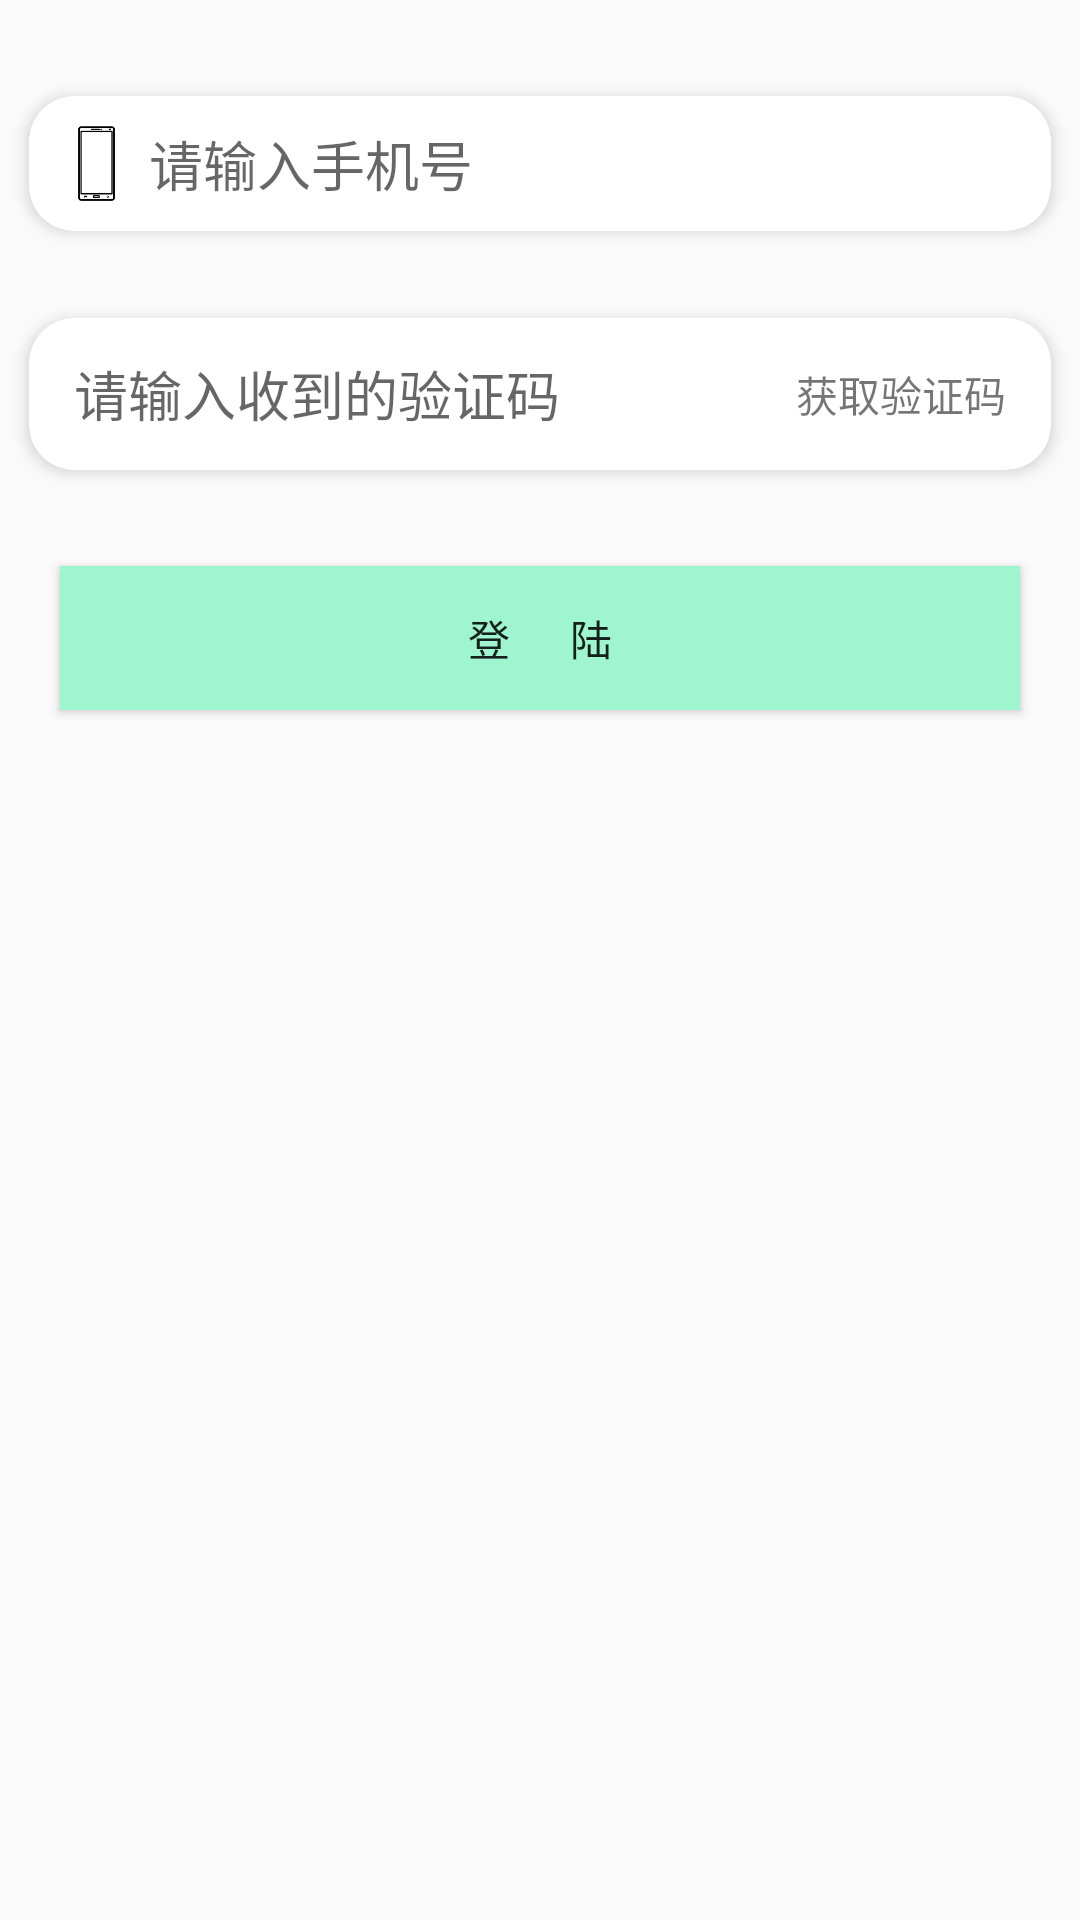

Produce the Android XML layout that renders to this screen, including the resource entries it uses.
<!-- AndroidManifest.xml: application theme AppTheme -->
<!-- res/layout/fragment_phone_login.xml -->
<LinearLayout xmlns:android="http://schemas.android.com/apk/res/android"
              xmlns:app="http://schemas.android.com/apk/res-auto"
              xmlns:tools="http://schemas.android.com/tools"
              android:layout_width="match_parent"
              android:layout_height="match_parent"
              android:orientation="vertical"
              tools:context="com.myxfd.tuyou.fragments.PhoneLoginFragment">

    <android.support.v7.widget.CardView
        android:layout_width="match_parent"
        android:layout_height="wrap_content"
        android:layout_marginTop="20dp"
        app:cardCornerRadius="15dp"
        app:cardElevation="3dp"
        app:cardMaxElevation="5dp"
        app:cardPreventCornerOverlap="true"
        app:cardUseCompatPadding="true"
        app:contentPadding="5dp">


        <LinearLayout
            android:layout_width="match_parent"
            android:layout_height="wrap_content"
            android:orientation="horizontal">

            <ImageView
                android:layout_width="35dp"
                android:layout_height="35dp"
                android:layout_gravity="center_vertical"
                android:padding="5dp"
                android:src="@mipmap/ic_phone"
                android:text="手机号: "
                android:textColor="#000"
                />

            <EditText
                android:id="@+id/fragment_phone_phoneNumber"
                android:layout_width="0dp"
                android:layout_height="wrap_content"
                android:layout_gravity="center_vertical"
                android:layout_weight="1"
                android:background="@null"
                android:hint="请输入手机号"/>


        </LinearLayout>

    </android.support.v7.widget.CardView>

    <android.support.v7.widget.CardView
        android:layout_width="match_parent"
        android:layout_height="wrap_content"
        android:layout_marginTop="5dp"
        app:cardCornerRadius="15dp"
        app:cardElevation="3dp"
        app:cardMaxElevation="5dp"
        app:cardPreventCornerOverlap="true"
        app:cardUseCompatPadding="true"
        app:contentPadding="5dp">

        <LinearLayout
            android:layout_width="match_parent"
            android:layout_height="wrap_content"
            android:orientation="horizontal">


            <EditText
                android:id="@+id/fragment_Phone_receiveSms"
                android:layout_width="0dp"
                android:layout_height="wrap_content"
                android:layout_gravity="center_vertical"
                android:layout_weight="1"
                android:background="@null"
                android:hint="请输入收到的验证码"
                android:paddingLeft="10dp"/>

            <TextView
                android:id="@+id/fragment_Phone_sendSms"
                android:layout_width="wrap_content"
                android:layout_height="wrap_content"
                android:layout_gravity="center_vertical"
                android:backgroundTint="@null"
                android:padding="10dp"
                android:text="获取验证码"/>
        </LinearLayout>

    </android.support.v7.widget.CardView>

    <Button
        android:id="@+id/fragment_Phone_login"
        android:layout_width="match_parent"
        android:layout_height="wrap_content"
        android:layout_margin="20dp"
        android:background="@color/colorApp3"
        android:text="登      陆"/>

</LinearLayout>
<!-- resources referenced by this layout -->
<resources>
  <color name="colorApp3">#9EF5CF</color>
  <!-- mipmap ic_phone: png bitmap (mipmap-hdpi, 1574 bytes) -->
  <style name="AppTheme" parent="Theme.AppCompat.Light.NoActionBar">
          
          <item name="colorPrimary">@color/colorApp1</item>
          <item name="colorPrimaryDark">@color/colorApp1</item>
          <item name="colorAccent">@color/colorAccent</item>
      </style>
  <color name="colorApp1">#0278AE</color>
  <color name="colorAccent">#FF4081</color>
</resources>
